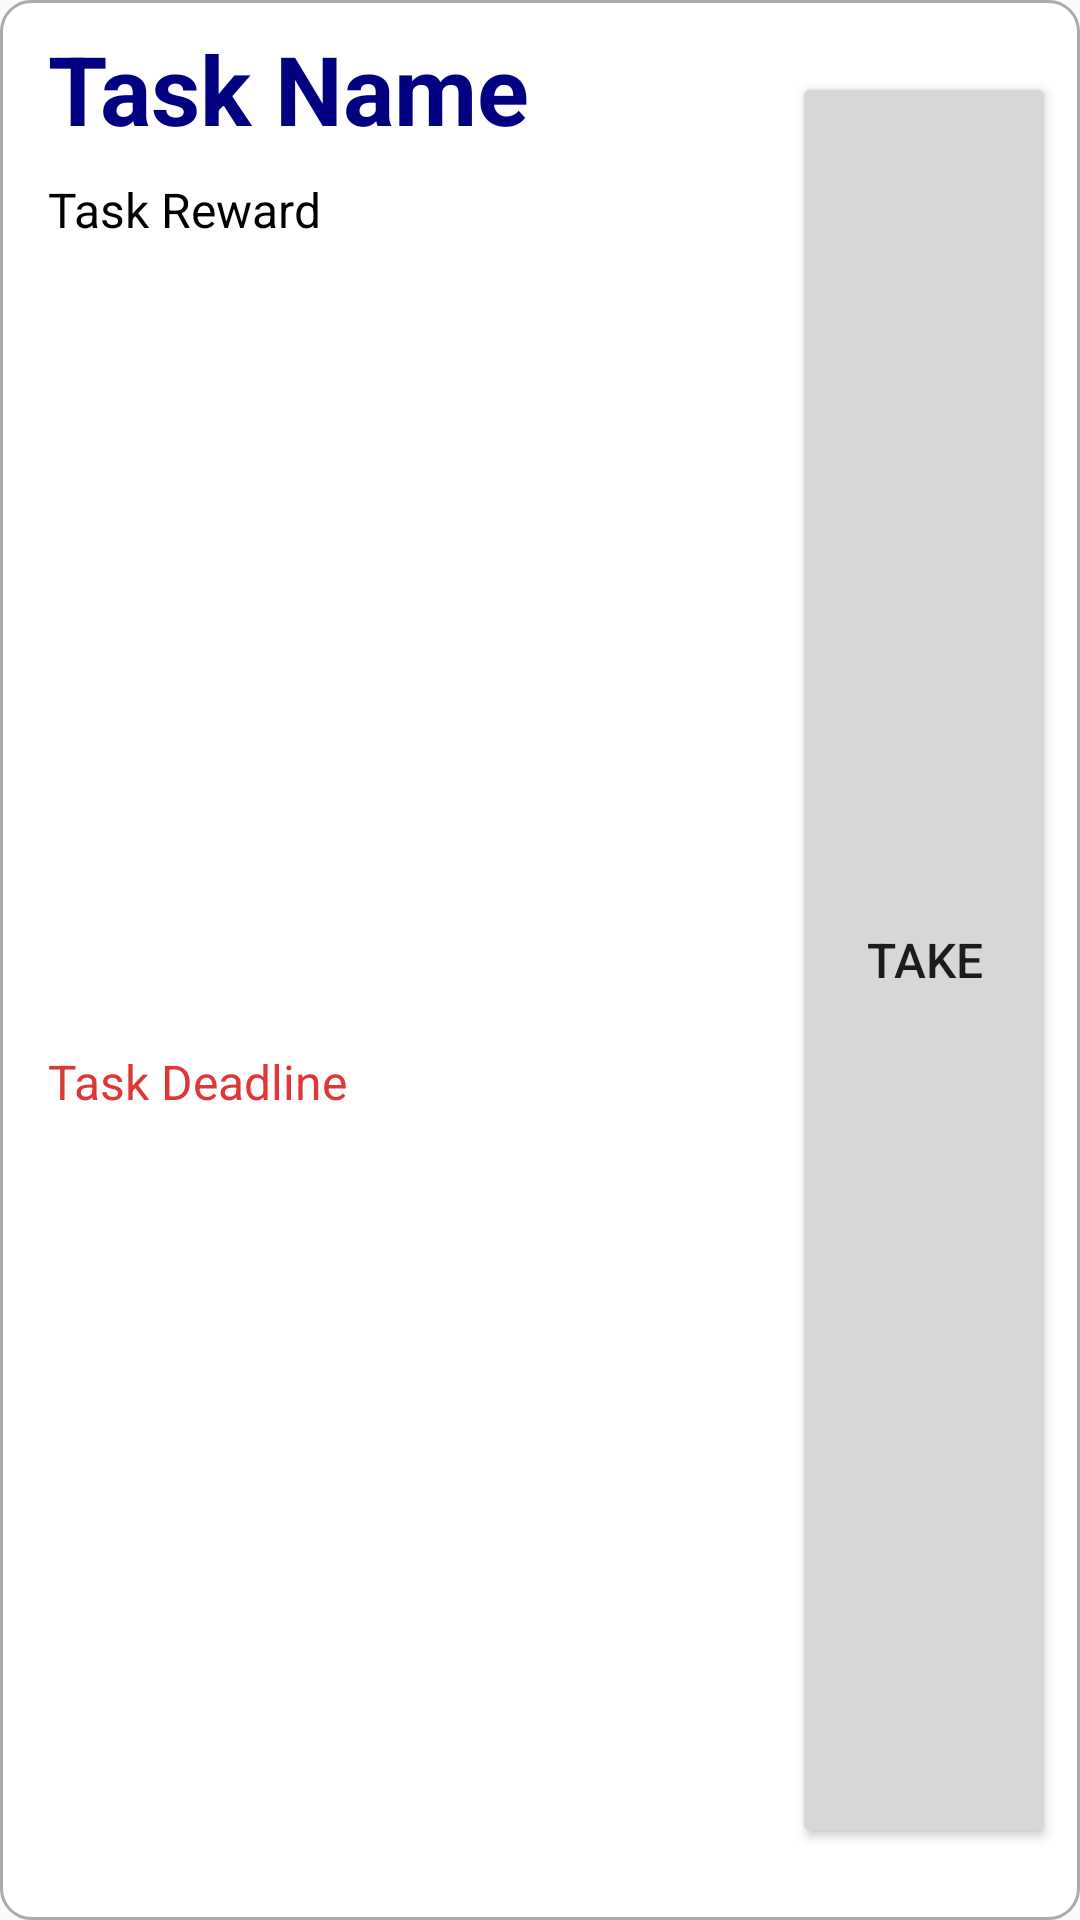

Reconstruct the res/layout file that produces this screen, plus the resources it refers to.
<!-- AndroidManifest.xml: application theme AppTheme.NoActionBar -->
<!-- res/layout/task_row.xml -->
<?xml version="1.0" encoding="utf-8"?>
<android.support.constraint.ConstraintLayout xmlns:android="http://schemas.android.com/apk/res/android"
    xmlns:app="http://schemas.android.com/apk/res-auto"
    xmlns:tools="http://schemas.android.com/tools"
    android:id="@+id/linearLayout3"
    android:layout_width="match_parent"
    android:layout_height="wrap_content"
    android:layout_margin="8dp"
    android:background="@drawable/border"
    tools:layout_editor_absoluteY="81dp">

    <TextView
        android:id="@+id/task_name_text_view"
        android:layout_width="0dp"
        android:layout_height="wrap_content"
        android:layout_marginEnd="8dp"
        android:layout_marginStart="16dp"
        android:layout_marginTop="8dp"
        android:text="Task Name"
        android:textColor="#000080"
        android:textSize="32sp"
        android:textStyle="bold"
        app:layout_constraintEnd_toStartOf="@+id/task_take_button"
        app:layout_constraintStart_toStartOf="parent"
        app:layout_constraintTop_toTopOf="parent" />

    <TextView
        android:id="@+id/task_reward_text_view"
        android:layout_width="0dp"
        android:layout_height="wrap_content"
        android:layout_marginEnd="8dp"
        android:layout_marginStart="16dp"
        android:layout_marginTop="8dp"
        android:text="Task Reward"
        android:textColor="@android:color/black"
        android:textSize="16sp"
        app:layout_constraintEnd_toStartOf="@+id/task_take_button"
        app:layout_constraintHorizontal_bias="0.0"
        app:layout_constraintStart_toStartOf="parent"
        app:layout_constraintTop_toBottomOf="@+id/task_name_text_view" />

    <TextView
        android:id="@+id/task_deadline_text_view"
        android:layout_width="0dp"
        android:layout_height="wrap_content"
        android:layout_marginBottom="8dp"
        android:layout_marginEnd="8dp"
        android:layout_marginStart="16dp"
        android:layout_marginTop="8dp"
        android:text="Task Deadline"
        android:textColor="#dd3737"
        android:textSize="16sp"
        app:layout_constraintBottom_toBottomOf="parent"
        app:layout_constraintEnd_toStartOf="@+id/task_take_button"
        app:layout_constraintHorizontal_bias="0.0"
        app:layout_constraintStart_toStartOf="parent"
        app:layout_constraintTop_toBottomOf="@+id/task_reward_text_view" />


    <Button
        android:id="@+id/task_take_button"
        android:layout_width="wrap_content"
        android:layout_height="0dp"
        android:layout_marginBottom="24dp"
        android:layout_marginEnd="8dp"
        android:layout_marginTop="24dp"
        android:text="@string/task_take"
        android:textSize="16sp"
        app:layout_constraintBottom_toBottomOf="parent"
        app:layout_constraintEnd_toEndOf="parent"
        app:layout_constraintTop_toTopOf="parent" />

</android.support.constraint.ConstraintLayout>
<!-- resources referenced by this layout -->
<resources>
  <!-- drawable border (drawable) -->
  <?xml version="1.0" encoding="utf-8"?>
  <shape
      xmlns:android="http://schemas.android.com/apk/res/android"
      android:shape="rectangle">
      <corners android:radius="10dp"/>
      <solid android:color="@android:color/white" />
      <stroke
          android:width="1dip"
          android:color="@android:color/darker_gray" />
  </shape>
  <string name="task_take">Take</string>
  <style name="AppTheme.NoActionBar" parent="Theme.AppCompat.Light.DarkActionBar">
  
          
          
          
  
          
          <item name="colorPrimary">@color/colorPrimary</item>
          <item name="colorPrimaryDark">@color/colorPrimaryDark</item>
          <item name="colorAccent">@color/colorAccent</item>
      </style>
  <!-- not gathered from this repository: default colours our renderer supplied (Android Studio template values) -->
  <color name="colorPrimary">#FF6200EE</color>
  <color name="colorPrimaryDark">#FF3700B3</color>
  <color name="colorAccent">#FF03DAC5</color>
</resources>
